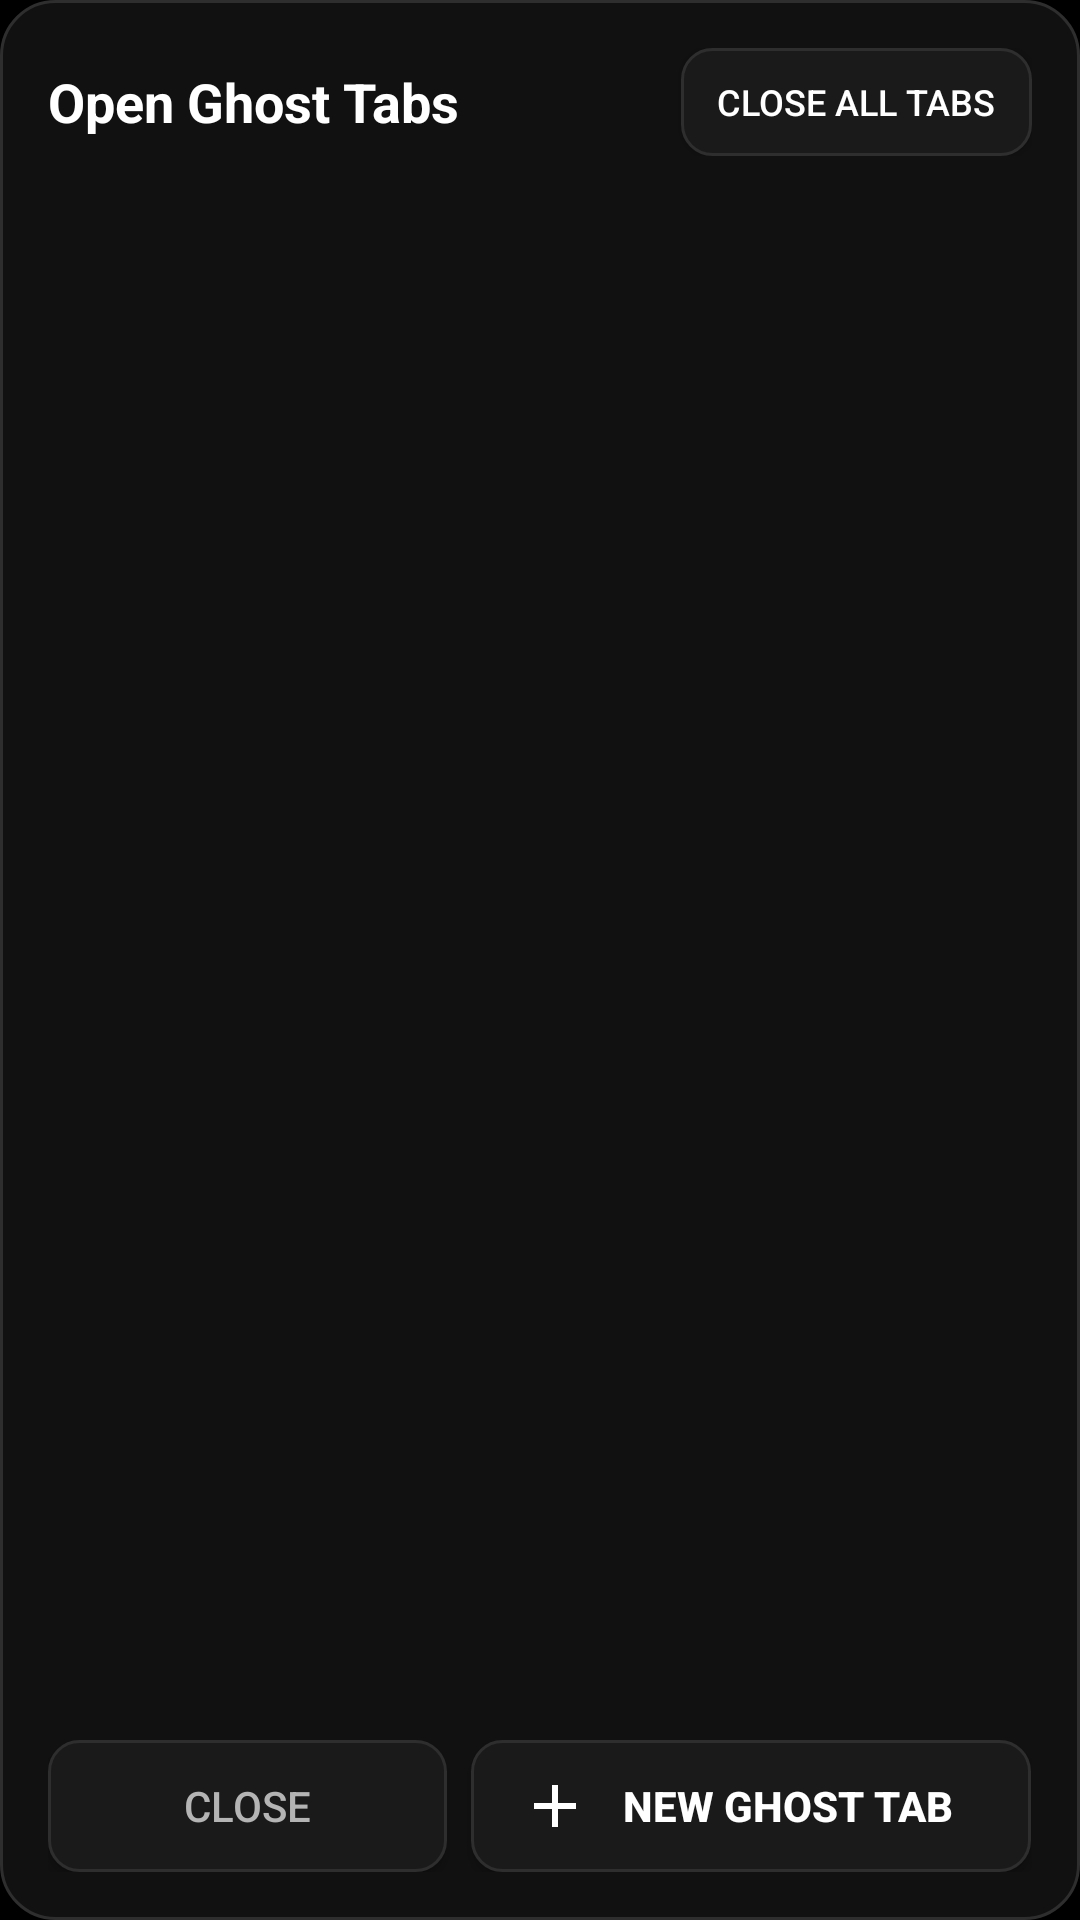

Layout XML and referenced resources for this Android screen:
<!-- AndroidManifest.xml: application theme Theme.Ghostly -->
<!-- res/layout/dialog_tabs.xml -->
<?xml version="1.0" encoding="utf-8"?>
<LinearLayout xmlns:android="http://schemas.android.com/apk/res/android"
    android:layout_width="match_parent"
    android:layout_height="wrap_content"
    android:background="@drawable/bg_dialog_dark"
    android:orientation="vertical"
    android:padding="16dp">

    
    <RelativeLayout
        android:layout_width="match_parent"
        android:layout_height="wrap_content"
        android:layout_marginBottom="16dp">

        <TextView
            android:id="@+id/dialogTabsTitle"
            android:layout_width="wrap_content"
            android:layout_height="wrap_content"
            android:layout_centerVertical="true"
            android:text="@string/tabs_title"
            android:textColor="@color/ghost_text_primary"
            android:textSize="18sp"
            android:textStyle="bold" />

        <Button
            android:id="@+id/closeAllTabsBtn"
            android:layout_width="wrap_content"
            android:layout_height="36dp"
            android:layout_alignParentEnd="true"
            android:background="@drawable/bg_button_dark"
            android:paddingStart="12dp"
            android:paddingEnd="12dp"
            android:text="@string/close_all_tabs"
            android:textColor="@color/ghost_danger"
            android:textSize="12sp" />
    </RelativeLayout>

    
    <ScrollView
        android:layout_width="match_parent"
        android:layout_height="0dp"
        android:layout_weight="1"
        android:maxHeight="380dp">

        <LinearLayout
            android:id="@+id/tabsListContainer"
            android:layout_width="match_parent"
            android:layout_height="wrap_content"
            android:orientation="vertical" />
    </ScrollView>

    
    <LinearLayout
        android:layout_width="match_parent"
        android:layout_height="wrap_content"
        android:layout_marginTop="12dp"
        android:orientation="horizontal">

        <Button
            android:id="@+id/dialogTabsCloseBtn"
            android:layout_width="0dp"
            android:layout_height="44dp"
            android:layout_marginEnd="8dp"
            android:layout_weight="1"
            android:background="@drawable/bg_button_dark"
            android:text="@string/close"
            android:textColor="@color/ghost_text_secondary" />

        <Button
            android:id="@+id/dialogNewTabBtn"
            android:layout_width="0dp"
            android:layout_height="44dp"
            android:layout_weight="1.4"
            android:background="@drawable/bg_button_dark"
            android:drawableStart="@drawable/ic_add"
            android:paddingStart="16dp"
            android:paddingEnd="16dp"
            android:text="@string/new_tab"
            android:textColor="@color/ghost_accent"
            android:textStyle="bold" />
    </LinearLayout>

</LinearLayout>
<!-- resources referenced by this layout -->
<resources>
  <color name="ghost_accent">#FFFFFF</color>
  <color name="ghost_danger">#FFFFFF</color>
  <color name="ghost_text_primary">#FFFFFF</color>
  <color name="ghost_text_secondary">#B4B4B4</color>
  <!-- drawable bg_button_dark (drawable) -->
  <?xml version="1.0" encoding="utf-8"?>
  <selector xmlns:android="http://schemas.android.com/apk/res/android">
      <item android:state_pressed="true">
          <shape android:shape="rectangle">
              <solid android:color="@color/ghost_surface_highlight" />
              <corners android:radius="10dp" />
          </shape>
      </item>
      <item>
          <shape android:shape="rectangle">
              <solid android:color="@color/ghost_surface_variant" />
              <corners android:radius="10dp" />
              <stroke android:width="1dp" android:color="@color/ghost_border" />
          </shape>
      </item>
  </selector>
  <!-- drawable bg_dialog_dark (drawable) -->
  <?xml version="1.0" encoding="utf-8"?>
  <shape xmlns:android="http://schemas.android.com/apk/res/android"
      android:shape="rectangle">
      <solid android:color="@color/ghost_surface" />
      <corners android:radius="18dp" />
      <stroke
          android:width="1dp"
          android:color="@color/ghost_border" />
  </shape>
  <!-- drawable ic_add (drawable) -->
  <vector xmlns:android="http://schemas.android.com/apk/res/android"
      android:width="24dp"
      android:height="24dp"
      android:viewportWidth="24"
      android:viewportHeight="24">
      <path
          android:fillColor="@color/ghost_accent"
          android:pathData="M19,13 H13 V19 H11 V13 H5 V11 H11 V5 H13 V11 H19 V13 Z" />
  </vector>
  <string name="close">Close</string>
  <string name="close_all_tabs">Close All Tabs</string>
  <string name="new_tab">New Ghost Tab</string>
  <string name="tabs_title">Open Ghost Tabs</string>
  <style name="Theme.Ghostly" parent="@android:style/Theme.DeviceDefault.NoActionBar">
          <item name="android:windowBackground">@color/ghost_black</item>
          <item name="android:statusBarColor">@color/ghost_surface</item>
          <item name="android:navigationBarColor">@color/ghost_surface</item>
          <item name="android:colorPrimary">@color/ghost_accent</item>
          <item name="android:colorAccent">@color/ghost_accent</item>
          <item name="android:textColorPrimary">@color/ghost_text_primary</item>
          <item name="android:textColorSecondary">@color/ghost_text_secondary</item>
          <item name="android:windowNoTitle">true</item>
      </style>
  <color name="ghost_surface_highlight">#282828</color>
  <color name="ghost_surface_variant">#1A1A1A</color>
  <color name="ghost_border">#2E2E2E</color>
  <color name="ghost_surface">#111111</color>
  <color name="ghost_black">#000000</color>
</resources>
